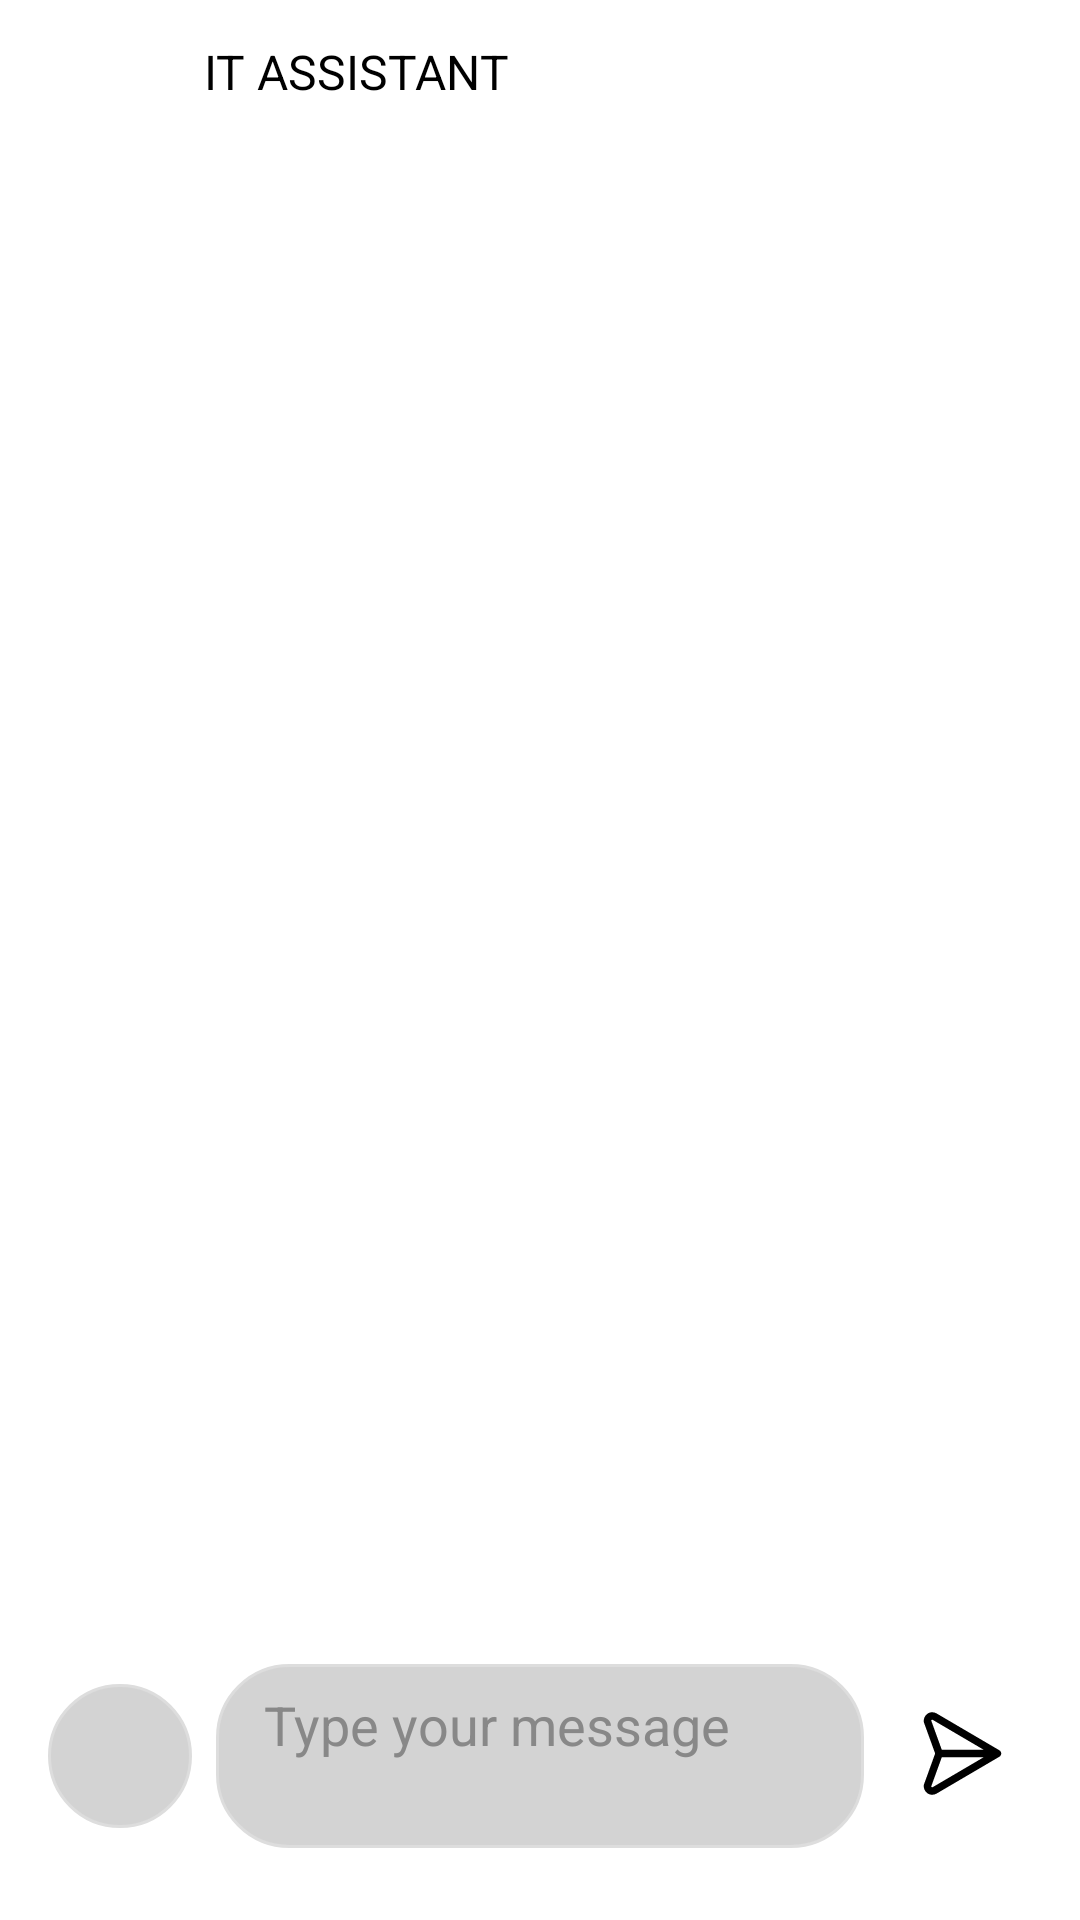

Reconstruct the res/layout file that produces this screen, plus the resources it refers to.
<!-- AndroidManifest.xml: application theme Theme.MSPSupportAssistant -->
<!-- res/layout/activity_main.xml -->
<?xml version="1.0" encoding="utf-8"?>
<androidx.drawerlayout.widget.DrawerLayout
    xmlns:android="http://schemas.android.com/apk/res/android"
    xmlns:app="http://schemas.android.com/apk/res-auto"
    android:id="@+id/drawerLayout"
    android:layout_width="match_parent"
    android:layout_height="match_parent"
    android:background="@color/backgroundColor">



    <LinearLayout
        android:orientation="vertical"
        android:layout_width="match_parent"
        android:layout_height="match_parent">

        
        <RelativeLayout
            android:id="@+id/customTopBar"
            android:layout_width="match_parent"
            android:layout_height="56dp"
            android:background="@color/backgroundColor"
            android:paddingStart="12dp"
            android:paddingEnd="12dp"
            android:paddingBottom="8dp">

            
            <ImageButton
                android:id="@+id/menuButton"
                android:layout_width="@dimen/menu_button_width"
                android:layout_height="@dimen/menu_button_width"
                android:layout_alignParentStart="true"
                android:layout_alignParentBottom="true"
                android:background="@android:color/transparent"
                android:src="@drawable/ic_menu"
                app:tint="@color/textColorMain"
                android:contentDescription="@string/menu_button" />

            
            <TextView
                android:id="@+id/appTitle"
                android:layout_width="wrap_content"
                android:layout_height="wrap_content"
                android:text="@string/app_name"
                android:textColor="@color/textColorMain"
                android:textSize="@dimen/app_name_text_size"
                android:layout_toEndOf="@id/menuButton"
                android:layout_alignTop="@id/menuButton"
                android:layout_alignBottom="@id/menuButton"
                android:layout_marginStart="8dp"
                android:gravity="center_vertical" />


        </RelativeLayout>

        





        <FrameLayout
            android:id="@+id/chatContainer"
            android:layout_width="match_parent"
            android:layout_height="0dp"
            android:layout_weight="1">


            <androidx.recyclerview.widget.RecyclerView
                android:id="@+id/chatRecyclerView"
                android:layout_width="match_parent"
                android:layout_height="match_parent"
                android:padding="8dp"
                android:overScrollMode="always" />

            <ImageButton
                android:id="@+id/btnScrollToBottom"
                android:layout_width="48dp"
                android:layout_height="48dp"
                android:layout_gravity="bottom|center"
                android:layout_marginEnd="16dp"
                android:layout_marginBottom="16dp"
                android:background="@drawable/bg_plus_button"
                android:src="@drawable/ic_down_arrow"
                android:contentDescription="@string/description_scroll_to_bottom"
                android:visibility="gone" />

        </FrameLayout>






        <HorizontalScrollView
            android:id="@+id/imagePreviewContainer"
            android:layout_width="match_parent"
            android:layout_height="wrap_content"
            android:layout_marginStart="72dp"
            android:layout_marginEnd="64dp"
            android:layout_marginBottom="8dp"
            android:overScrollMode="ifContentScrolls"
            android:visibility="gone">

            <LinearLayout
                android:id="@+id/imagePreviewList"
                android:layout_width="wrap_content"
                android:layout_height="wrap_content"
                android:orientation="horizontal" />
        </HorizontalScrollView>




        
        <LinearLayout
            android:id="@+id/inputBar"
            android:layout_width="match_parent"
            android:layout_height="wrap_content"
            android:layout_marginStart="16dp"
            android:layout_marginEnd="16dp"
            android:layout_marginBottom="24dp"
            android:orientation="horizontal"
            android:gravity="center_vertical">


            <ImageButton
                android:id="@+id/plusButton"
                android:layout_width="48dp"
                android:layout_height="48dp"
                android:background="@drawable/bg_plus_button"
                android:src="@drawable/add_button"
                app:tint="@color/sendIconTint"
                android:layout_marginEnd="8dp"
                android:contentDescription="@string/description_add_a_photo" />

            <EditText
                    android:id="@+id/messageInput"
                    android:layout_width="0dp"
                    android:layout_height="wrap_content"
                    android:layout_weight="1"
                    android:background="@drawable/bg_input_field"
                    android:hint="@string/type_your_message"
                    android:textColor="@color/textColorMain"
                    android:textColorHint="@color/text_color_hint"
                    android:inputType="textCapSentences|textMultiLine"
                    android:imeOptions="actionSend"
                    android:importantForAutofill="no"
                    android:minHeight="48dp"
                    android:maxLines="8"
                    android:scrollbars="vertical" />

            <ImageButton
                android:id="@+id/sendButton"
                android:layout_width="48dp"
                android:layout_height="48dp"
                android:layout_marginStart="8dp"
                android:background="@android:color/transparent"
                android:src="@drawable/ic_send"
                app:tint="@color/sendIconTint"
                android:autoMirrored="true"
                android:contentDescription="@string/description_send_message" />
        </LinearLayout>
        

    </LinearLayout>






    

    <LinearLayout
        android:id="@+id/drawerPanel"
        android:layout_width="@dimen/drawerPanel_width"
        android:layout_height="match_parent"
        android:layout_gravity="start"
        android:orientation="vertical"
        android:background="@color/backgroundColor"
        android:paddingTop="24dp"
        android:paddingBottom="24dp">

        
        <TextView
            android:id="@+id/drawerTitle"
            android:layout_width="match_parent"
            android:layout_height="wrap_content"
            android:text="@string/app_name"
            android:textColor="@color/textColorMain"
            android:textSize="18sp"
            android:textStyle="bold"
            android:paddingStart="16dp"
            android:paddingEnd="16dp"
            android:paddingBottom="16dp" />

        
        <LinearLayout
            android:id="@+id/buttonNewChat"
            android:layout_width="match_parent"
            android:layout_height="48dp"
            android:orientation="horizontal"
            android:gravity="center_vertical"
            android:paddingStart="16dp"
            android:paddingEnd="16dp">

            <ImageView
                android:layout_width="20dp"
                android:layout_height="20dp"
                android:src="@drawable/ic_new_chat"
                app:tint="@color/textColorMain"
                android:contentDescription="@string/description_create_new_chat"/>

            <TextView
                android:layout_width="wrap_content"
                android:layout_height="wrap_content"
                android:layout_marginStart="12dp"
                android:text="@string/drawer_new_chat"
                android:textColor="@color/textColorMain"
                android:textSize="16sp" />
        </LinearLayout>

        
        <LinearLayout
            android:id="@+id/buttonSettings"
            android:layout_width="match_parent"
            android:layout_height="48dp"
            android:orientation="horizontal"
            android:gravity="center_vertical"
            android:paddingStart="16dp"
            android:paddingEnd="16dp">

            <ImageView
                android:layout_width="20dp"
                android:layout_height="20dp"
                android:src="@drawable/ic_settings"
                app:tint="@color/textColorMain"
                android:contentDescription="@string/description_open_settings"/>

            <TextView
                android:layout_width="wrap_content"
                android:layout_height="wrap_content"
                android:layout_marginStart="12dp"
                android:text="@string/drawer_settings"
                android:textColor="@color/textColorMain"
                android:textSize="16sp" />
        </LinearLayout>


        <LinearLayout
            android:id="@+id/buttonNewUserChat"
            android:layout_width="match_parent"
            android:layout_height="48dp"
            android:orientation="horizontal"
            android:gravity="center_vertical"
            android:paddingStart="16dp"
            android:paddingEnd="16dp"
            android:clickable="true"
            android:focusable="true"
            android:background="?attr/selectableItemBackground">

            <ImageView
                android:layout_width="20dp"
                android:layout_height="20dp"
                android:src="@drawable/ic_person"
                app:tint="@color/textColorMain"
                android:contentDescription="Start a direct chat with another user"/>

            <TextView
                android:layout_width="wrap_content"
                android:layout_height="wrap_content"
                android:layout_marginStart="12dp"
                android:text="New User Chat"
                android:textColor="@color/textColorMain"
                android:textSize="16sp" />
        </LinearLayout>



        
        <View
            android:layout_width="match_parent"
            android:layout_height="1dp"
            android:layout_marginTop="8dp"
            android:layout_marginBottom="8dp"
            android:background="#33FFFFFF" />

        
        <TextView
            android:id="@+id/textChatsHeader"
            android:layout_width="match_parent"
            android:layout_height="wrap_content"
            android:text="@string/chats_label"
            android:textColor="@color/textColorMain"
            android:textSize="18sp"
            android:textStyle="bold"
            android:paddingStart="16dp"
            android:paddingEnd="16dp"
            android:paddingBottom="4dp" />

        
        <androidx.recyclerview.widget.RecyclerView
            android:id="@+id/chatsRecyclerView"
            android:layout_width="match_parent"
            android:layout_height="0dp"
            android:layout_weight="1"
            android:paddingTop="4dp" />

    </LinearLayout>

    


</androidx.drawerlayout.widget.DrawerLayout>
<!-- resources referenced by this layout -->
<resources>
  <color name="backgroundColor">#FFFFFFFF</color>
  <color name="sendIconTint">#FF000000</color>
  <color name="textColorMain">#FF000000</color>
  <color name="text_color_hint">#888888</color>
  <dimen name="app_name_text_size">16sp</dimen>
  <dimen name="drawerPanel_width">280dp</dimen>
  <dimen name="menu_button_width">48dp</dimen>
  <!-- drawable bg_input_field (drawable) -->
  <?xml version="1.0" encoding="utf-8"?>
  <shape xmlns:android="http://schemas.android.com/apk/res/android"
      android:shape="rectangle">
  
  
      <solid android:color="@color/input_field_color" />
  
  
      <stroke
          android:width="1dp"
          android:color="#DDDDDD" />
  
  
      <corners android:radius="24dp" />
  
      <padding
          android:left="16dp"
          android:top="8dp"
          android:right="16dp"
          android:bottom="8dp" />
  
  </shape>
  <!-- drawable bg_plus_button (drawable) -->
  <?xml version="1.0" encoding="utf-8"?>
  <shape xmlns:android="http://schemas.android.com/apk/res/android"
      android:shape="oval">
  
  
      <solid android:color="@color/input_field_color" />
  
  
      <stroke
          android:width="1dp"
          android:color="#DDDDDD" />
  
  </shape>
  <!-- drawable ic_down_arrow (drawable) -->
  <?xml version="1.0" encoding="utf-8"?>
  <vector xmlns:android="http://schemas.android.com/apk/res/android"
      android:width="24dp"
      android:height="24dp"
      android:viewportWidth="24"
      android:viewportHeight="24">
  
      <path
          android:fillColor="@color/textColorMain"
          android:fillType="evenOdd"
          android:pathData="M12 3C12.5523 3 13 3.44772 13 4V17.5858L18.2929 12.2929C18.6834 11.9024 19.3166 11.9024 19.7071 12.2929C20.0976 12.6834 20.0976 13.3166 19.7071 13.7071L12.7071 20.7071C12.3166 21.0976 11.6834 21.0976 11.2929 20.7071L4.29289 13.7071C3.90237 13.3166 3.90237 12.6834 4.29289 12.2929C4.68342 11.9024 5.31658 11.9024 5.70711 12.2929L11 17.5858V4C11 3.44772 11.4477 3 12 3Z" />
  </vector>
  <!-- drawable ic_person (drawable) -->
  <?xml version="1.0" encoding="utf-8"?>
  <vector xmlns:android="http://schemas.android.com/apk/res/android"
      android:width="24dp"
      android:height="24dp"
      android:viewportWidth="32"
      android:viewportHeight="32">
  
      <path
          android:fillColor="@color/settings_icons_color"
          android:pathData="M16 15.503A5.041 5.041 0 1 0 16 5.42a5.041 5.041 0 0 0 0 10.083zm0 2.215c-6.703 0-11 3.699-11 5.5v3.363h22v-3.363c0-2.178-4.068-5.5-11-5.5z" />
  </vector>
  <string name="app_name">IT ASSISTANT</string>
  <string name="chats_label">Chats</string>
  <string name="description_add_a_photo" translatable="false">Add a photo</string>
  <string name="description_create_new_chat" translatable="false">Create new chat</string>
  <string name="description_open_settings" translatable="false">Open Settings</string>
  <string name="description_scroll_to_bottom" translatable="false">Scroll to bottom</string>
  <string name="description_send_message" translatable="false">Send message</string>
  <string name="drawer_new_chat">New chat</string>
  <string name="drawer_settings">Settings</string>
  <string name="menu_button">Menu</string>
  <string name="type_your_message" translatable="false">Type your message\n</string>
  <style name="Theme.MSPSupportAssistant" parent="Base.Theme.MSPSupportAssistant" />
  <color name="input_field_color">#D3D3D3</color>
  <color name="settings_icons_color">#ffffff</color>
  <style name="Base.Theme.MSPSupportAssistant" parent="Theme.Material3.DayNight.NoActionBar">
          
          
          <item name="android:windowBackground">@color/white</item>
  
      </style>
  <color name="white">#FFFFFFFF</color>
</resources>
